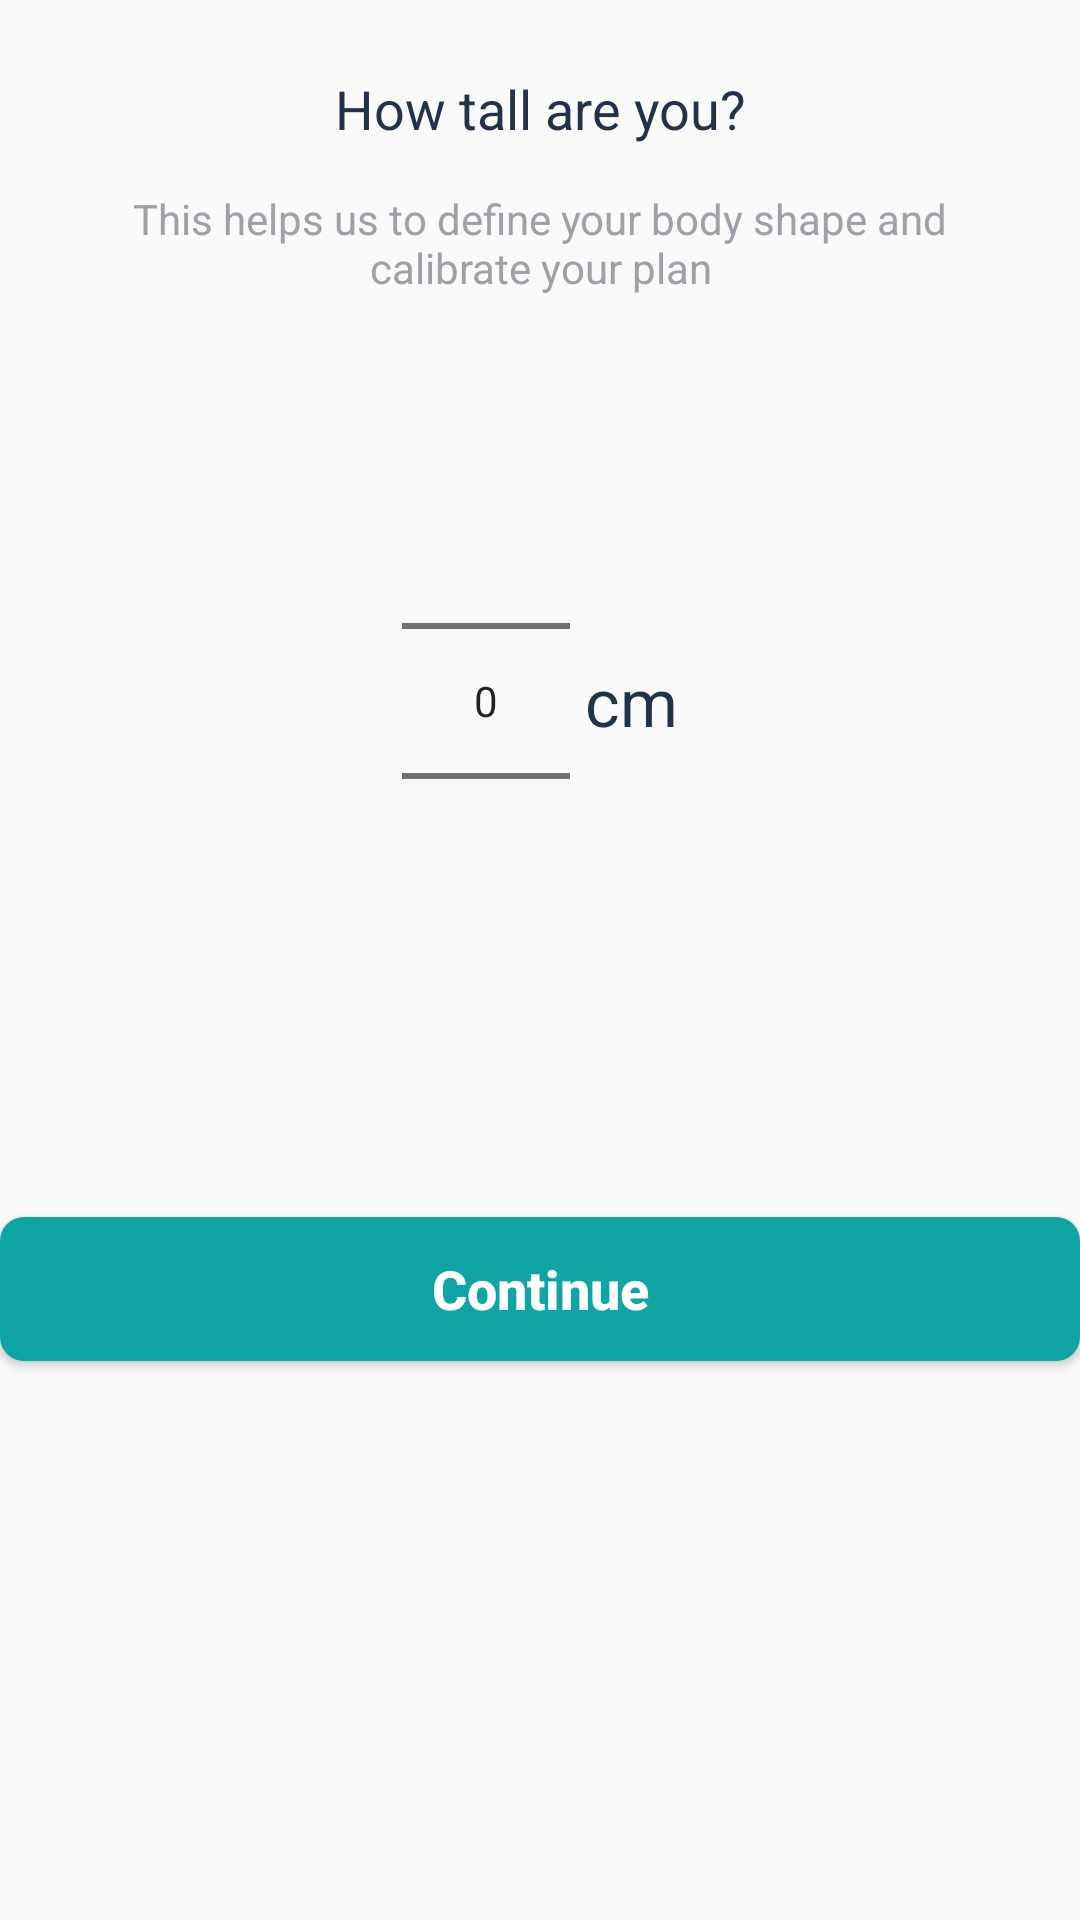

Layout XML and referenced resources for this Android screen:
<!-- AndroidManifest.xml: application theme AppTheme -->
<!-- res/layout/height_fragment.xml -->
<?xml version="1.0" encoding="utf-8"?>
<LinearLayout xmlns:android="http://schemas.android.com/apk/res/android"
    android:orientation="vertical" android:layout_width="match_parent"

    android:layout_height="wrap_content">
    <TextView
        android:layout_width="wrap_content"
        android:layout_height="wrap_content"
        android:text="@string/height"
        android:textSize="18dp"
        android:maxEms="10"
        android:gravity="center"
        android:layout_gravity="center_horizontal"
        android:textColor="#233249"
        android:layout_marginTop="24dp"
        />
    <TextView
        android:layout_width="wrap_content"
        android:layout_height="wrap_content"
        android:text="@string/height_description"
        android:textSize="14dp"
        android:gravity="center"
        android:maxEms="20"
        android:layout_gravity="center_horizontal"
        android:layout_marginTop="15dp"
        android:textColor="#9EA1A7" />
    <LinearLayout
        android:layout_width="match_parent"
        android:layout_height="wrap_content"
        android:gravity="center"
        android:layout_marginTop="28dp">
        <NumberPicker
            android:id="@+id/height_numberPicker"
            android:layout_width="56dp"
            android:layout_height="214dp"
            android:showDividers="none"/>
        <TextView
            android:layout_width="wrap_content"
            android:layout_height="wrap_content"
            android:text="@string/cm"
            android:textSize="22sp"
            android:textColor="#233249"
            android:layout_marginStart="5dp"/>

    </LinearLayout>

    <Button
        android:id="@+id/question4_btn"
        android:layout_width="match_parent"
        android:layout_height="wrap_content"
        android:layout_marginTop="65dp"
        android:background="@drawable/button_background"
        android:text="@string/continues"
        android:textAllCaps="false"
        android:textColor="@android:color/white"
        android:textSize="18dp"
        android:textStyle="bold"/>


</LinearLayout>
<!-- resources referenced by this layout -->
<resources>
  <!-- drawable button_background (drawable) -->
  <?xml version="1.0" encoding="utf-8"?>
  <shape xmlns:android="http://schemas.android.com/apk/res/android"
      android:shape="rectangle">
      <corners
          android:radius="8dp"
          />
      <solid android:color="@color/lightgreen" />
  
  </shape>
  <string name="cm">cm</string>
  <string name="continues">Continue</string>
  <string name="height">How tall are you?</string>
  <string name="height_description">This helps us to define your body shape and calibrate your plan</string>
  <style name="AppTheme" parent="Theme.MaterialComponents.Light.NoActionBar.Bridge">
          
          <item name="colorPrimary">@color/colorPrimary</item>
          <item name="colorPrimaryDark">@color/colorPrimaryDark</item>
          <item name="colorAccent">@color/colorAccent</item>
  
      </style>
  <color name="lightgreen">#10A5A5</color>
  <color name="colorPrimary">#008577</color>
  <color name="colorPrimaryDark">#00574B</color>
  <color name="colorAccent">#27C5A4</color>
</resources>
